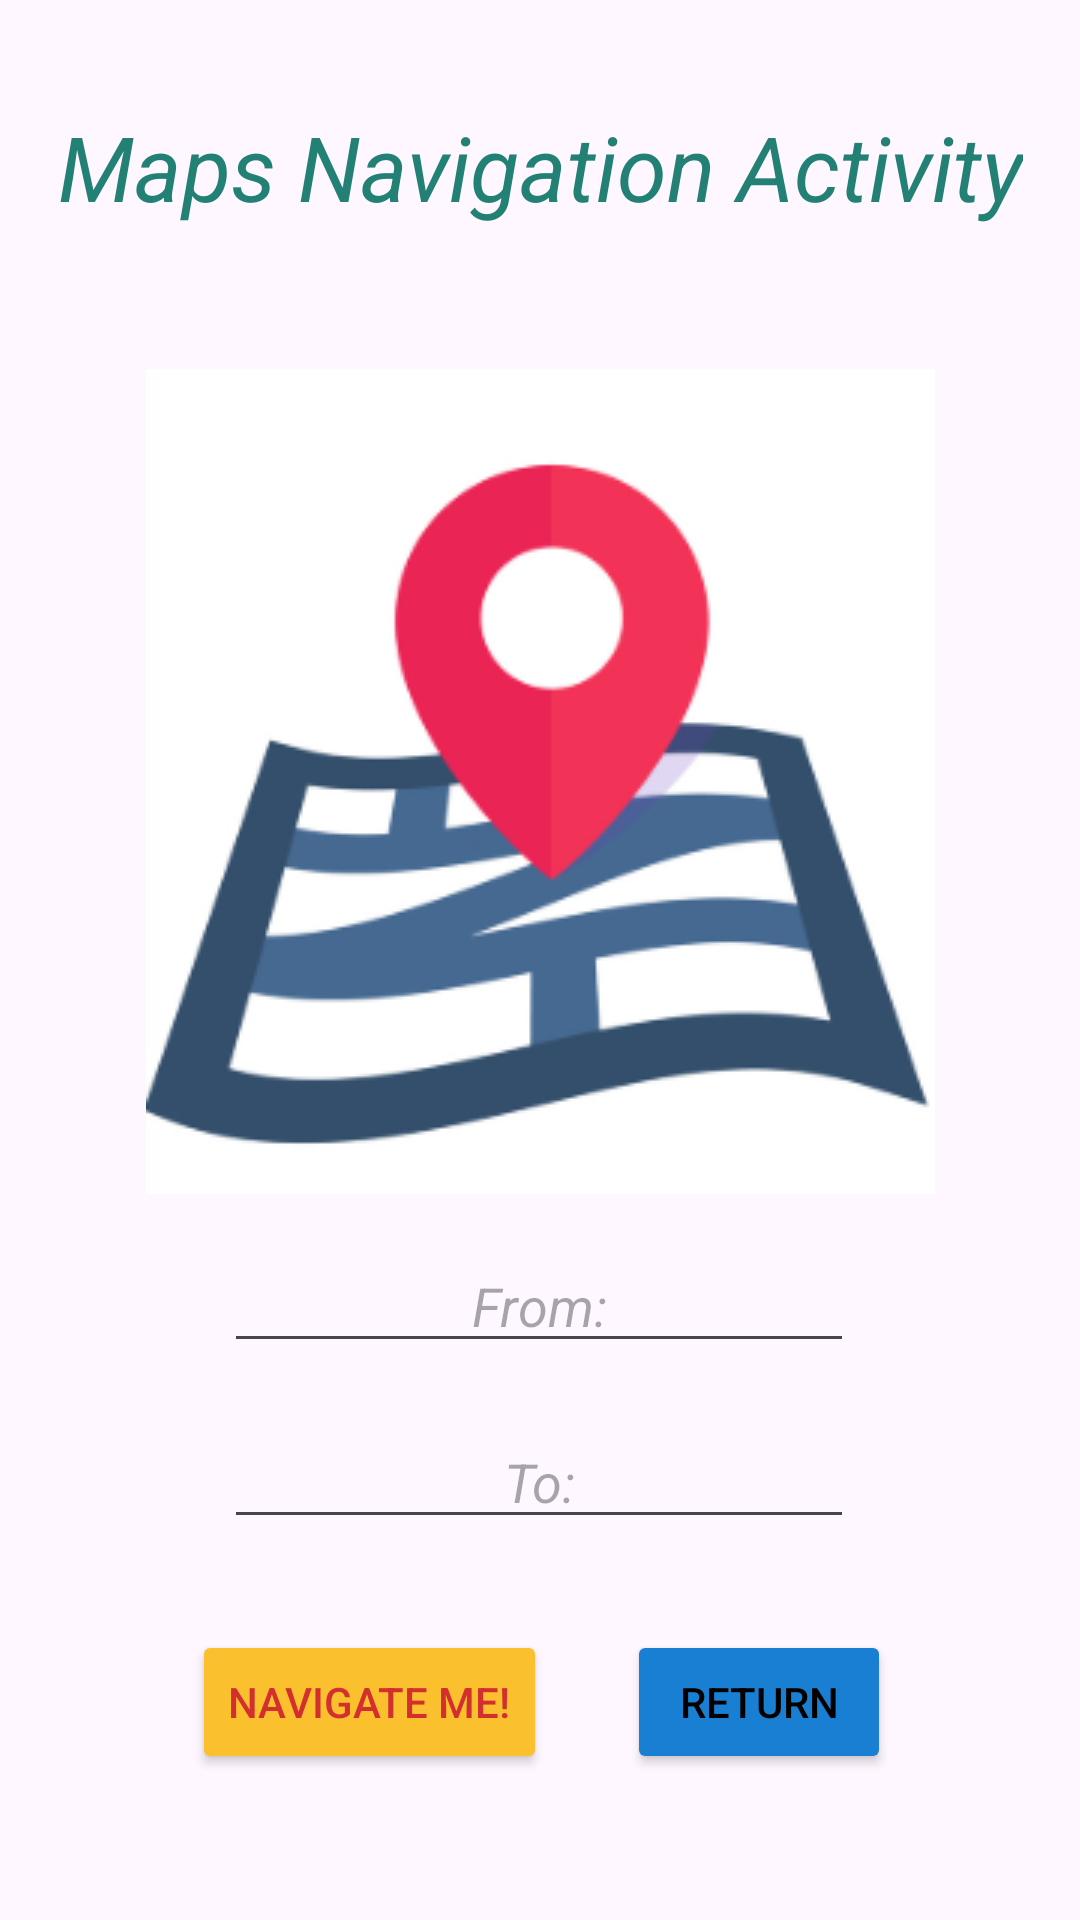

The Android layout XML behind this screen, and the referenced resources:
<!-- AndroidManifest.xml: application theme Theme.MyImplicitIntentMultipurposeApp -->
<!-- res/layout/activity_maps_navigation.xml -->
<?xml version="1.0" encoding="utf-8"?>
<androidx.constraintlayout.widget.ConstraintLayout xmlns:android="http://schemas.android.com/apk/res/android"
    xmlns:app="http://schemas.android.com/apk/res-auto"
    xmlns:tools="http://schemas.android.com/tools"
    android:id="@+id/main"
    android:layout_width="match_parent"
    android:layout_height="match_parent"
    tools:context=".MapsNavigationActivity">

    <TextView
        android:id="@+id/tvMapsNavigationActivity"
        android:layout_width="wrap_content"
        android:layout_height="wrap_content"
        android:gravity="center"
        android:text="Maps Navigation Activity"
        android:textColor="#238075"
        android:textSize="30sp"
        android:textStyle="italic"
        app:layout_constraintBottom_toBottomOf="parent"
        app:layout_constraintEnd_toEndOf="parent"
        app:layout_constraintStart_toStartOf="parent"
        app:layout_constraintTop_toTopOf="parent"
        app:layout_constraintVertical_bias="0.059"
        tools:ignore="MissingConstraints" />

    <ImageView
        android:id="@+id/ivMapsIllustrationPicture"
        android:layout_width="wrap_content"
        android:layout_height="wrap_content"
        android:contentDescription="TODO"
        app:layout_constraintBottom_toBottomOf="parent"
        app:layout_constraintEnd_toEndOf="parent"
        app:layout_constraintStart_toStartOf="parent"
        app:layout_constraintTop_toTopOf="parent"
        app:layout_constraintVertical_bias="0.337"
        app:srcCompat="@drawable/navigation_icon"
        tools:ignore="MissingConstraints" />

    <EditText
        android:id="@+id/etGetFrom"
        android:layout_width="wrap_content"
        android:layout_height="wrap_content"
        android:autofillHints=""
        android:ems="10"
        android:gravity="center"
        android:hint="From:"
        android:inputType="text"
        android:textStyle="italic"
        app:layout_constraintBottom_toBottomOf="parent"
        app:layout_constraintEnd_toEndOf="parent"
        app:layout_constraintHorizontal_bias="0.497"
        app:layout_constraintStart_toStartOf="parent"
        app:layout_constraintTop_toTopOf="parent"
        app:layout_constraintVertical_bias="0.69"
        tools:ignore="LabelFor,MissingConstraints" />

    <EditText
        android:id="@+id/etGetTo"
        android:layout_width="wrap_content"
        android:layout_height="wrap_content"
        android:autofillHints=""
        android:ems="10"
        android:gravity="center"
        android:hint="To:"
        android:inputType="text"
        android:textStyle="italic"
        app:layout_constraintBottom_toBottomOf="parent"
        app:layout_constraintEnd_toEndOf="parent"
        app:layout_constraintHorizontal_bias="0.497"
        app:layout_constraintStart_toStartOf="parent"
        app:layout_constraintTop_toTopOf="parent"
        app:layout_constraintVertical_bias="0.788"
        tools:ignore="LabelFor,MissingConstraints" />

    <Button
        android:id="@+id/btnDoNavigation"
        android:layout_width="wrap_content"
        android:layout_height="wrap_content"
        android:backgroundTint="#FBC02D"
        android:text="Navigate Me!"
        android:textColor="#D32F2F"
        app:layout_constraintBottom_toBottomOf="parent"
        app:layout_constraintEnd_toEndOf="parent"
        app:layout_constraintHorizontal_bias="0.265"
        app:layout_constraintStart_toStartOf="parent"
        app:layout_constraintTop_toTopOf="parent"
        app:layout_constraintVertical_bias="0.918"
        tools:ignore="MissingConstraints" />

    <Button
        android:id="@+id/btnReturn"
        android:layout_width="wrap_content"
        android:layout_height="wrap_content"
        android:backgroundTint="#197FD2"
        android:text="Return"
        android:textColor="@color/black"
        app:layout_constraintBottom_toBottomOf="parent"
        app:layout_constraintEnd_toEndOf="parent"
        app:layout_constraintHorizontal_bias="0.768"
        app:layout_constraintStart_toStartOf="parent"
        app:layout_constraintTop_toTopOf="parent"
        app:layout_constraintVertical_bias="0.918"
        tools:ignore="MissingConstraints" />
</androidx.constraintlayout.widget.ConstraintLayout>
<!-- resources referenced by this layout -->
<resources>
  <!-- drawable navigation_icon: png bitmap (drawable, 31061 bytes) -->
  <style name="Theme.MyImplicitIntentMultipurposeApp" parent="Base.Theme.MyImplicitIntentMultipurposeApp" />
  <style name="Base.Theme.MyImplicitIntentMultipurposeApp" parent="Theme.Material3.DayNight.NoActionBar">
          
          
      </style>
  <!-- not gathered from this repository: default colours our renderer supplied (Android Studio template values) -->
  <color name="black">#FF000000</color>
</resources>
